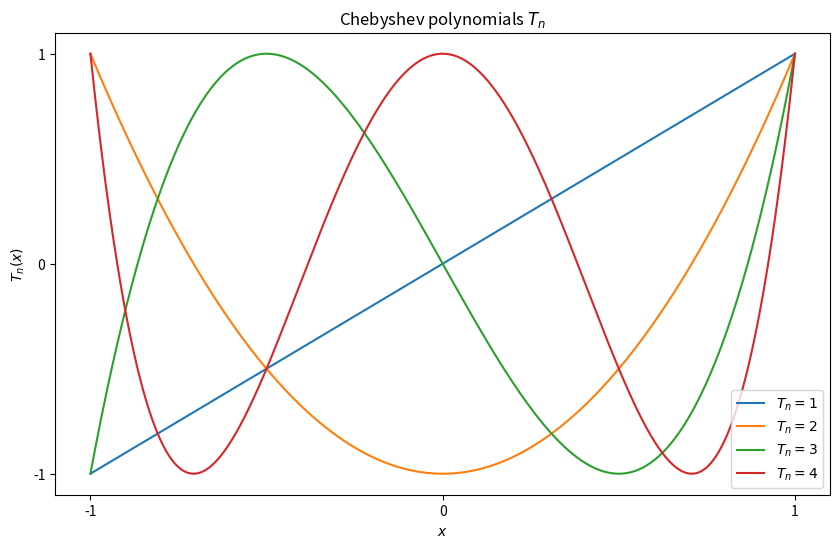
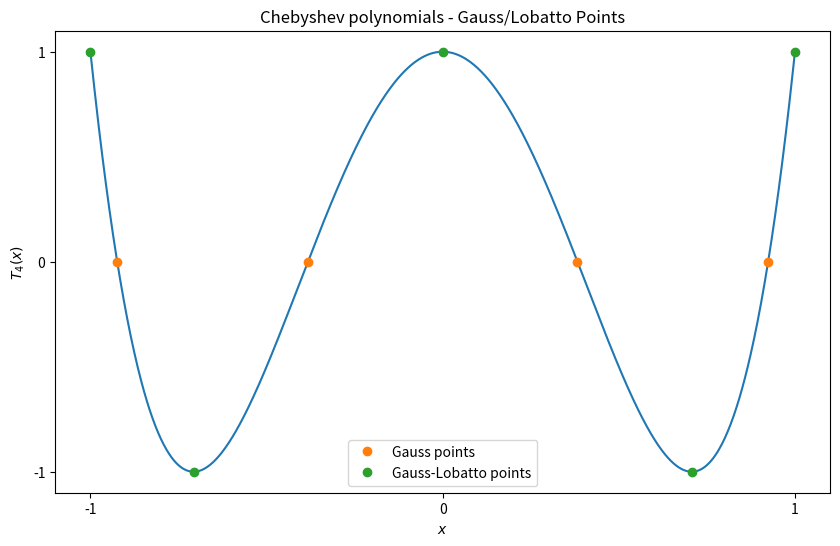
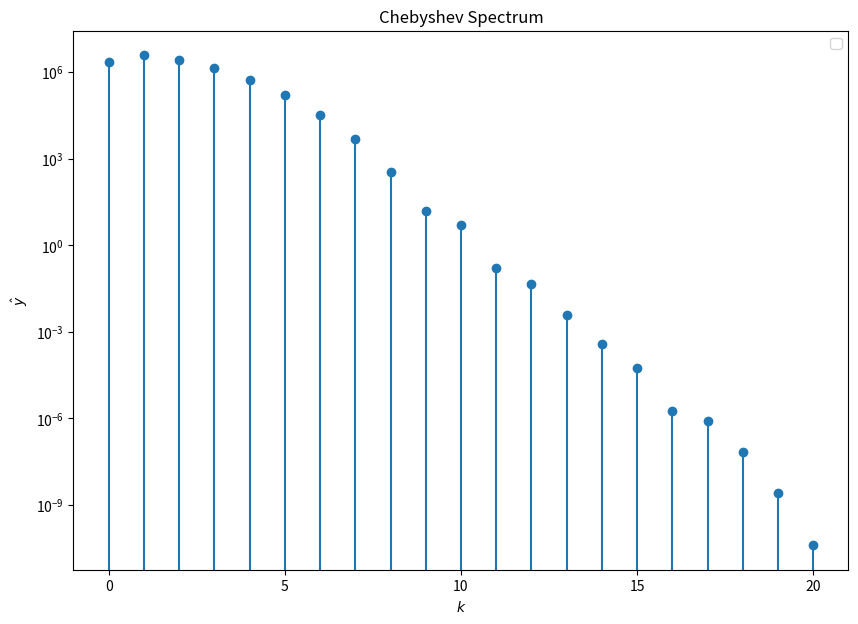
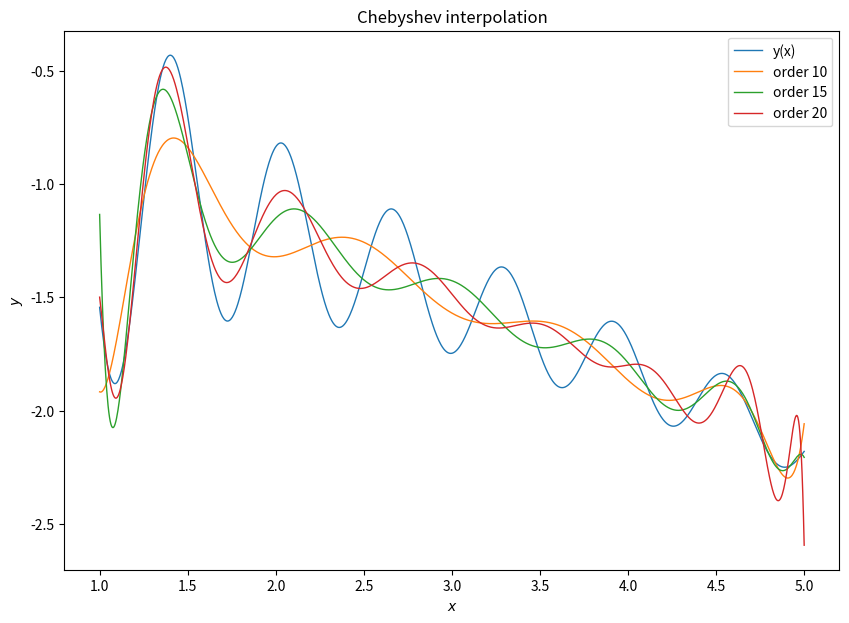
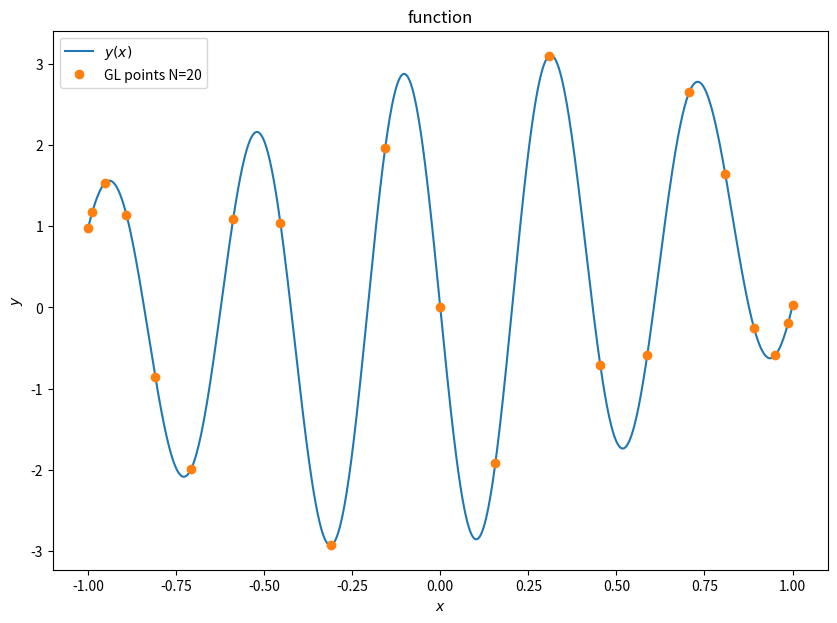
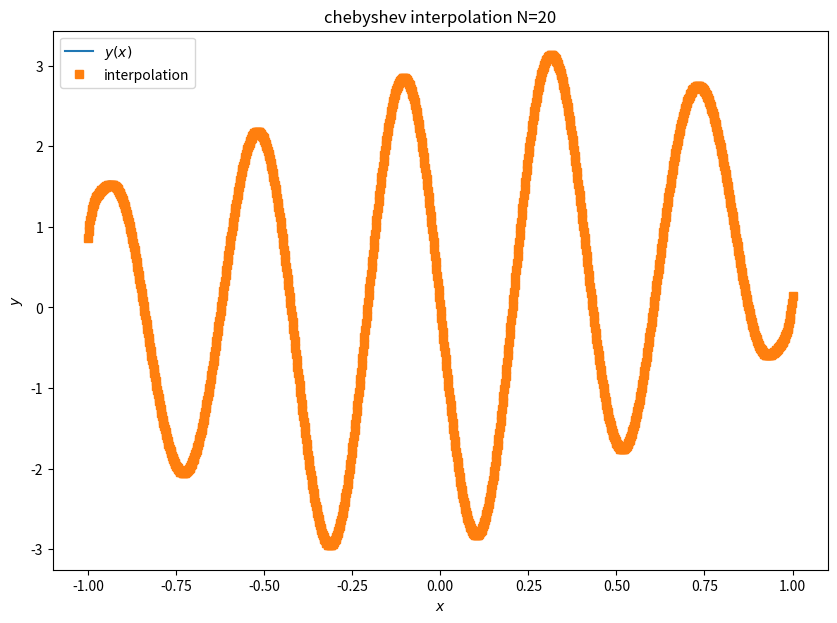
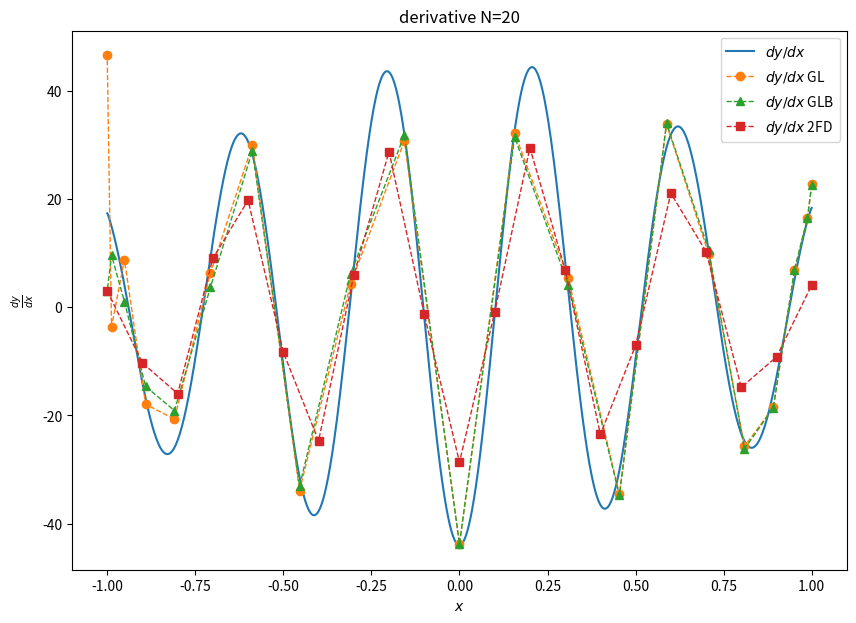

Generate these figures, in order, with matplotlib:
#!/usr/bin/env python3
# -*- coding: utf-8 -*-
"""
Created on Mon May  1 10:59:17 2023
[redacted]

script to learn and compute Chebyshev polynomials
"""

import numpy as np
import matplotlib.pyplot as plt
from scipy.linalg import det
from scipy.special import chebyt

#show the basis functions
x = np.linspace(-1, 1, 1000)
fig, ax = plt.subplots(figsize=(10,6))
ax.set_title(r'Chebyshev polynomials $T_n$')
for n in np.arange(1,5):
    ax.plot(x, chebyt(n)(x), label=rf'$T_n={n}$')
plt.legend()
ax.set_xlabel(r'$x$')
ax.set_ylabel(r'$T_{n}(x)$')
ax.set_xticks([-1,0,1])
ax.set_yticks([-1,0,1])






#%% gauss and gauss-lobatto points, where the basis functions become zero and maximum:
x_g = np.array(())
x_gl = np.array(())
N = 4 #choose the order of the chebyshev polynomial
for i in range(0,N+1):
    if i<N:
        xnew = np.cos((i+0.5)*np.pi/N) #where polynomials are zero
        x_g = np.append(x_g, xnew)
    
    xnew = np.cos(i*np.pi/N) #where polynomials peak
    x_gl = np.append(x_gl, xnew)
    
fig, ax = plt.subplots(figsize=(10,6))
ax.set_title(r'Chebyshev polynomials - Gauss/Lobatto Points')
ax.plot(x, chebyt(N)(x))
ax.plot(x_g, chebyt(N)(x_g),'o', label=rf'Gauss points')
ax.plot(x_gl, chebyt(N)(x_gl),'o', label=rf'Gauss-Lobatto points')
plt.legend()
ax.set_xlabel(r'$x$')
ax.set_ylabel(r'$T_{'+str(N)+'}(x)$')
ax.set_xticks([-1,0,1])
ax.set_yticks([-1,0,1])






#%% chebyshev interpolation
from numpy.polynomial.chebyshev import chebfit, chebval
x = np.linspace(1,5,1000)
y = (x**2+x-2*np.sin(10*x))/(1-6*x+3*x) #general oscillating non-periodic function

# Define the degree of the Chebyshev series. test three values
n = [10,15,20]

# Convert the function to its Chebyshev series representation
c1 = chebfit(x, y, n[0])
c2 = chebfit(x, y, n[1])
c3 = chebfit(x, y, n[2])

fig, ax = plt.subplots(figsize=(10,7))
ax.stem(np.abs(c3), 'o')
ax.set_title('Chebyshev Spectrum')
ax.set_xlabel(r'$k$')
ax.set_ylabel(r'$\hat{y}$')
ax.set_yscale('log')
ax.set_xticks(np.linspace(0,n[2],5))
ax.legend()

# Test the Chebyshev series representation by evaluating it at a new set of points
x_test = np.linspace(np.min(x), np.max(x), 1000)
y_test1 = chebval(x_test, c1)
y_test2 = chebval(x_test, c2)
y_test3 = chebval(x_test, c3)

fig, ax = plt.subplots(figsize=(10,7))
ax.plot(x, y, lw=1 ,label=r'y(x)')
ax.plot(x_test, y_test1, lw=1 ,label='order %2d' %(n[0]))
ax.plot(x_test, y_test2, lw=1 ,label='order %2d' %(n[1]))
ax.plot(x_test, y_test3, lw=1 ,label='order %2d' %(n[2]))
ax.set_title('Chebyshev interpolation')
ax.set_xlabel(r'$x$')
ax.set_ylabel(r'$y$')
ax.legend()





#%% construct the matrix Dij for the derivatives. There is some conceptual issue here
from numpy.polynomial.chebyshev import chebfit, chebval

#analytical continuous function
x = np.linspace(-1,1,1000)
def nonPeriodicFunction(x):
    return (x**2+x-3*np.sin(15*x))/(x**2+1)
    # return (x**2)
y = nonPeriodicFunction(x) #general oscillating non-periodic function


# Define the degree of the Chebyshev series
N = 20 #order of polynomial. N+1 gauss lobatto points

#obtain the points, and function values at GL points
x_GL = np.array(())
for i in range(0,N+1):
    x_GL = np.append(x_GL, np.cos(np.pi*i/(N))) #gauss lobatto points of the higher order polynonial
y_GL = nonPeriodicFunction(x_GL)

fig, ax = plt.subplots(figsize=(10,7))
ax.plot(x,y,label=r'$y(x)$')
ax.plot(x_GL, y_GL,'o', label='GL points N=%2d' %(N))
ax.set_title('function')
ax.set_xlabel(r'$x$')
ax.set_ylabel(r'$y$')
ax.legend()

# Convert the function to its Chebyshev series representation
c = chebfit(x, y, N)
y_interp = chebval(x, c)
fig, ax = plt.subplots(figsize=(10,7))
ax.plot(x,y,label=r'$y(x)$')
ax.plot(x,y_interp,'s', label='interpolation')
ax.set_title('chebyshev interpolation N=%2d' %(N))
ax.set_xlabel(r'$x$')
ax.set_ylabel(r'$y$')
ax.legend()


def ChebyshevDerivativeMatrixAnalytical(x):
    """
    Define the first order derivative matrix, where x is the array of Gauss-Lobatto points
    """
    N = len(x) #dimension of the square matrix
    D = np.zeros((N,N))
    for i in range(0,N):
        for j in range(0,N):
            xi = np.cos(np.pi*i/N)
            xj = np.cos(np.pi*j/N)
            if (i==0 and j==0):
                D[i,j] = (2*N**2+1)/6
            elif (i==j and i>=1 and i<=N-1):
                D[i,j] = -(xi)/2/(1-xi**2)
            elif (i==j and i==N):
                D[i,j] = -(2*N**2+1)/6
            elif (i >=0 and j<=N and i!=j):
                if (i==0 or i==N):
                    ci = 2
                elif (i>0 or i <N):
                    ci =1
                else:
                    raise ValueError('Some mistake in the computation of the matrix')
                
                if (j==0 or j==N):
                    cj = 2
                elif (j>0 or j<N):
                    cj =1
                else:
                    raise ValueError('Some mistake in the computation of the matrix')
                
                D[i,j] = (ci/cj)*(-1)**(i+j)/(xi-xj)
            else:
                raise ValueError('Some mistake in the computation of the matrix')
    return D

def ChebyshevDerivativeMatrixBayliss(x):
    """
    Define the first order derivative matrix, where x is the array of Gauss-Lobatto points
    """
    N = len(x) #dimension of the square matrix
    D = np.zeros((N,N))
    for i in range(0,N):
        for j in range(0,N):
            xi = np.cos(np.pi*i/N)
            xj = np.cos(np.pi*j/N)
            # compute off-diagonal before
            if (i!=j):
                if (i==0 or i==N):
                    ci = 2
                elif (i>0 or i <N):
                    ci =1
                else:
                    raise ValueError('Some mistake in the computation of the matrix')
                
                if (j==0 or j==N):
                    cj = 2
                elif (j>0 or j<N):
                    cj =1
                else:
                    raise ValueError('Some mistake in the computation of the matrix')
                    
                D[i,j] = (ci/cj)*(-1)**(i+j)/(xi-xj)
    for i in range(0,N):
        tot_coeff = np.sum(D[i,:])
        D[i,i] = - tot_coeff
            
    return D

D = ChebyshevDerivativeMatrixAnalytical(x_GL) #check the sum of the rows to be zero
D2 = ChebyshevDerivativeMatrixBayliss(x_GL) #check the sum of the rows to be zero


def ChebyshevFirstOrderDerivativeAnalytical(y,x):
    """
    Compute the derivative using GL method, where x and y are the interpolation cordinates and values in the GL points
    """
    D = ChebyshevDerivativeMatrixAnalytical(x)
    dydx = np.matmul(D,y)
    return dydx

def ChebyshevFirstOrderDerivativeBayliss(y,x):
    """
    Compute the derivative using GL method, where x and y are the interpolation cordinates and values in the GL points
    """
    D = ChebyshevDerivativeMatrixBayliss(x)
    dydx = np.matmul(D,y)
    return dydx


dydx_GL = ChebyshevFirstOrderDerivativeAnalytical(y_GL, x_GL) #derivative values at GL points
dydx_GL2 = ChebyshevFirstOrderDerivativeBayliss(y_GL, x_GL) #derivative values at GL points


#Compare with second order finite difference (numpy.gradient())
x_FD = np.linspace(np.min(x),np.max(x),len(x_GL)) #same amount of points of the GL differentiation
y_FD = nonPeriodicFunction(x_FD) #value of the function

dydx_FD = np.gradient(y_FD, x_FD) #value of the finite difference values

dydx = np.gradient(y,x) #analytical (refined domain) derivative

fig, ax = plt.subplots(figsize=(10,7))
ax.plot(x, dydx, label=r'$dy/dx$')
ax.plot(x_GL, dydx_GL, '--o' ,lw=1 ,label=r'$dy/dx$ GL')
ax.plot(x_GL, dydx_GL2, '--^' ,lw=1 ,label=r'$dy/dx$ GLB')
ax.plot(x_FD, dydx_FD, '--s' ,lw=1 ,label=r'$dy/dx$ 2FD')
ax.set_title('derivative N=%2d' %(N))
ax.set_xlabel(r'$x$')
# ax.set_ylim([np.min(dydx_an), np.max(dydx_an)])
ax.set_ylabel(r'$\frac{dy}{dx}$')
ax.legend()























